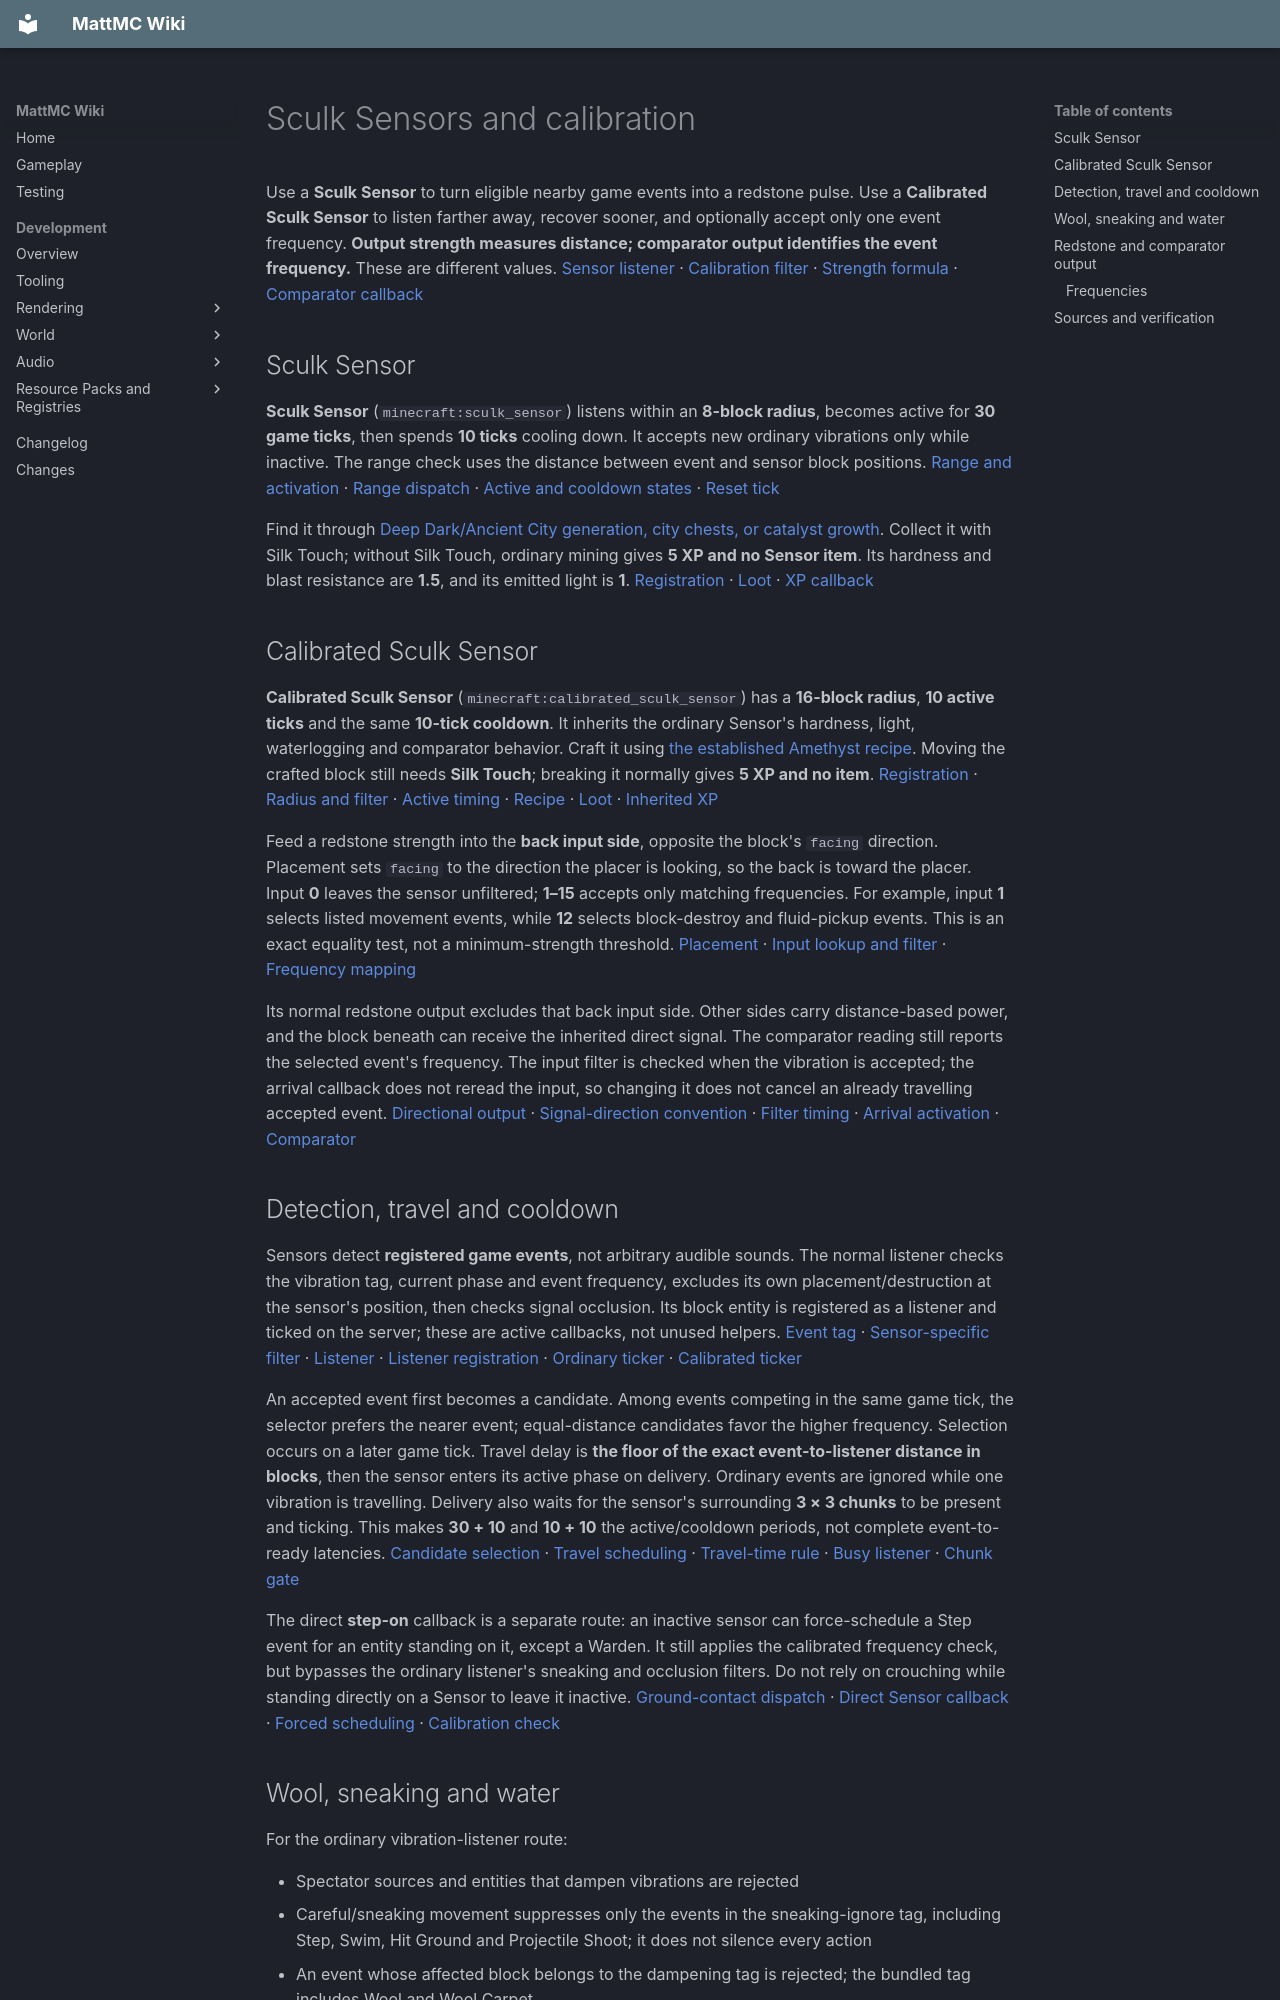

repository: HungLo2020/MattMC · page: gameplay/blocks/SculkSensors/index.html · generator: mkdocs

# Sculk Sensors and calibration

Use a **Sculk Sensor** to turn eligible nearby game events into a redstone pulse. Use a **Calibrated Sculk Sensor** to listen farther away, recover sooner, and optionally accept only one event frequency. **Output strength measures distance; comparator output identifies the event frequency.** These are different values. [Sensor listener][sensor-user] · [Calibration filter][filter] · [Strength formula][frequency] · [Comparator callback][sensor-comparator]

## Sculk Sensor

**Sculk Sensor** (`minecraft:sculk_sensor`) listens within an **8-block radius**, becomes active for **30 game ticks**, then spends **10 ticks** cooling down. It accepts new ordinary vibrations only while inactive. The range check uses the distance between event and sensor block positions. [Range and activation][sensor-user] · [Range dispatch][range] · [Active and cooldown states][sensor-output] · [Reset tick][sensor-stop]

Find it through [Deep Dark/Ancient City generation, city chests, or catalyst growth](Sculk.md#finding-and-collecting-the-family). Collect it with Silk Touch; without Silk Touch, ordinary mining gives **5 XP and no Sensor item**. Its hardness and blast resistance are **1.5**, and its emitted light is **1**. [Registration][blocks] · [Loot][loot-sculk_sensor] · [XP callback][sensor-comparator]

## Calibrated Sculk Sensor

**Calibrated Sculk Sensor** (`minecraft:calibrated_sculk_sensor`) has a **16-block radius**, **10 active ticks** and the same **10-tick cooldown**. It inherits the ordinary Sensor's hardness, light, waterlogging and comparator behavior. Craft it using [the established Amethyst recipe](Amethyst.md#shard-recipes-and-other-uses). Moving the crafted block still needs **Silk Touch**; breaking it normally gives **5 XP and no item**. [Registration][blocks] · [Radius and filter][filter] · [Active timing][calibrated] · [Recipe][recipe] · [Loot][loot-calibrated_sculk_sensor] · [Inherited XP][sensor-comparator]

Feed a redstone strength into the **back input side**, opposite the block's `facing` direction. Placement sets `facing` to the direction the placer is looking, so the back is toward the placer. Input **0** leaves the sensor unfiltered; **1–15** accepts only matching frequencies. For example, input **1** selects listed movement events, while **12** selects block-destroy and fluid-pickup events. This is an exact equality test, not a minimum-strength threshold. [Placement][calibrated] · [Input lookup and filter][filter] · [Frequency mapping][frequency]

Its normal redstone output excludes that back input side. Other sides carry distance-based power, and the block beneath can receive the inherited direct signal. The comparator reading still reports the selected event's frequency. The input filter is checked when the vibration is accepted; the arrival callback does not reread the input, so changing it does not cancel an already travelling accepted event. [Directional output][calibrated] · [Signal-direction convention][signal-directions] · [Filter timing][filter] · [Arrival activation][sensor-user] · [Comparator][sensor-comparator]

## Detection, travel and cooldown

Sensors detect **registered game events**, not arbitrary audible sounds. The normal listener checks the vibration tag, current phase and event frequency, excludes its own placement/destruction at the sensor's position, then checks signal occlusion. Its block entity is registered as a listener and ticked on the server; these are active callbacks, not unused helpers. [Event tag][vibrations] · [Sensor-specific filter][sensor-user] · [Listener][listener] · [Listener registration][listeners] · [Ordinary ticker][sensor-tick] · [Calibrated ticker][calibrated]

An accepted event first becomes a candidate. Among events competing in the same game tick, the selector prefers the nearer event; equal-distance candidates favor the higher frequency. Selection occurs on a later game tick. Travel delay is **the floor of the exact event-to-listener distance in blocks**, then the sensor enters its active phase on delivery. Ordinary events are ignored while one vibration is travelling. Delivery also waits for the sensor's surrounding **3 × 3 chunks** to be present and ticking. This makes **30 + 10** and **10 + 10** the active/cooldown periods, not complete event-to-ready latencies. [Candidate selection][selection] · [Travel scheduling][travel] · [Travel-time rule][valid] · [Busy listener][listener] · [Chunk gate][delivery]

The direct **step-on** callback is a separate route: an inactive sensor can force-schedule a Step event for an entity standing on it, except a Warden. It still applies the calibrated frequency check, but bypasses the ordinary listener's sneaking and occlusion filters. Do not rely on crouching while standing directly on a Sensor to leave it inactive. [Ground-contact dispatch][step-dispatch] · [Direct Sensor callback][sensor-placement] · [Forced scheduling][listener] · [Calibration check][filter]

## Wool, sneaking and water

For the ordinary vibration-listener route:

- Spectator sources and entities that dampen vibrations are rejected
- Careful/sneaking movement suppresses only the events in the sneaking-ignore tag, including Step, Swim, Hit Ground and Projectile Shoot; it does not silence every action
- An event whose affected block belongs to the dampening tag is rejected; the bundled tag includes Wool and Wool Carpet
- **Wool blocks** can occlude the signal between event and listener; Carpet is not in the signal-occlusion tag

Occlusion casts six slightly offset lines between the two block centers and rejects the event only when all six meet an occluding block. A nearby piece of Wool is not an all-direction shield. See [Wool and Carpet](WoolAndCarpet.md#vibrations) for the canonical dampening/occlusion guide. [Event filtering][valid] · [Sneaking-ignore events][sneak] · [Affected-block dampening][dampens] · [Occluders][occludes] · [Line tests][listener]

Both sensors can be waterlogged. Water suppresses their ordinary activation and reset clicking sounds, but **does not stop detection, redstone output, the tendril-clicking game event, or adjacent-Amethyst resonance**. That game event can still reach an eligible [Shrieker](SculkShrieker.md#what-triggers-a-shriek). [Placement fluid state][sensor-placement] · [Activation and resonance][sensor-water] · [Reset sound condition][sensor-stop]
